Run: headless pygame with SDL's dummy video driver; simulated clock (each Clock.tick advances the game by its frame time, no real sleeping); random seed 0; keys injected as events and as key.get_pressed() state; no mouse input; restart key RETURN tapped at the start of phases 3 and 4.
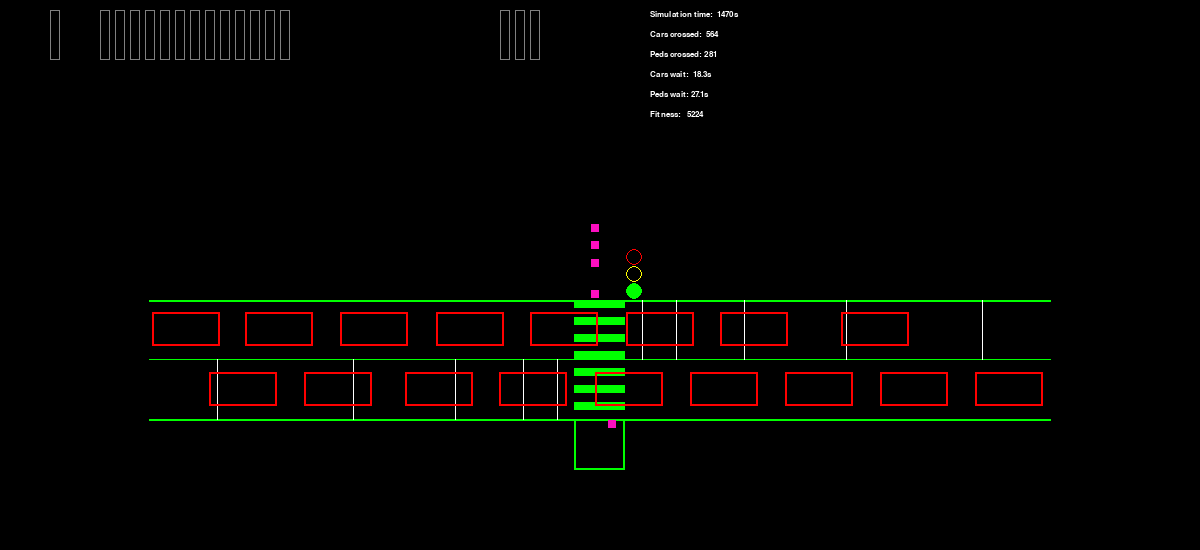
Frame 1 of 4 · flips 1–60 · no input
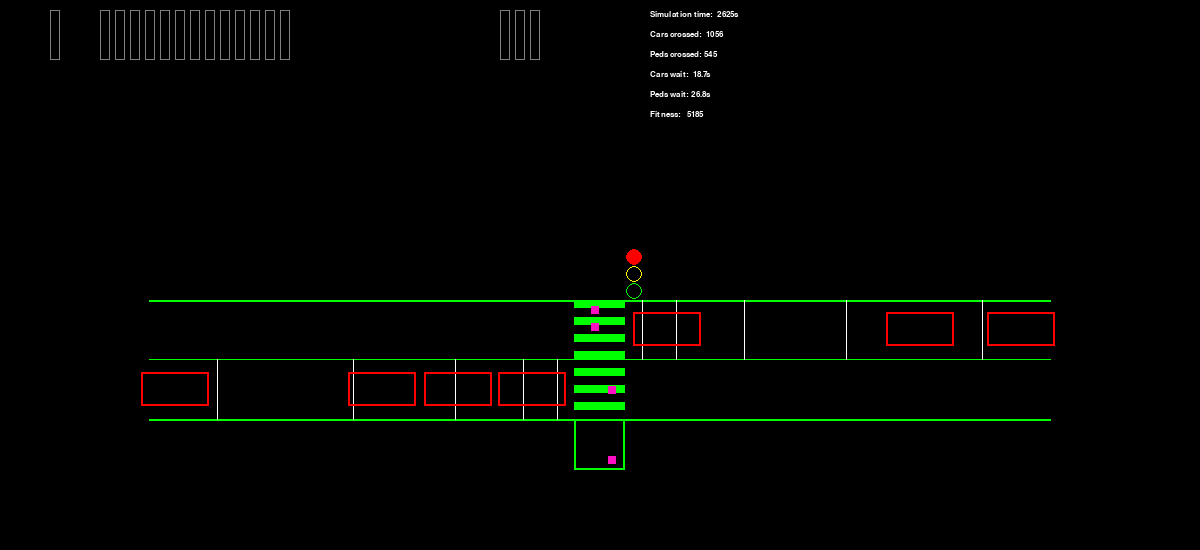
Frame 2 of 4 · flips 61–180 · tapped SPACE, RETURN · held RIGHT (→), D
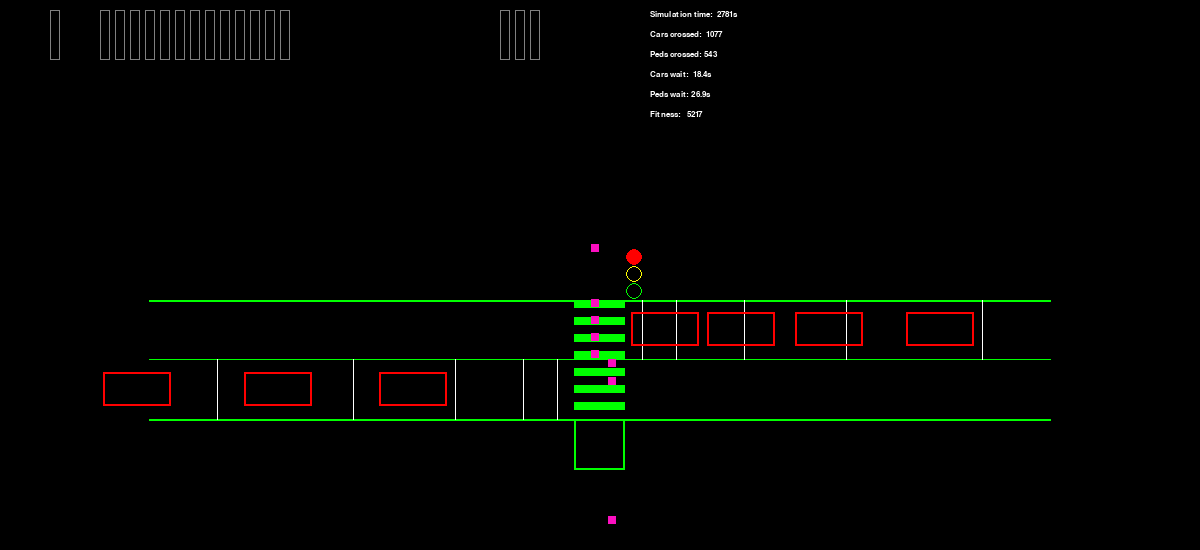
Frame 3 of 4 · flips 181–300 · tapped RETURN · held DOWN (↓), S
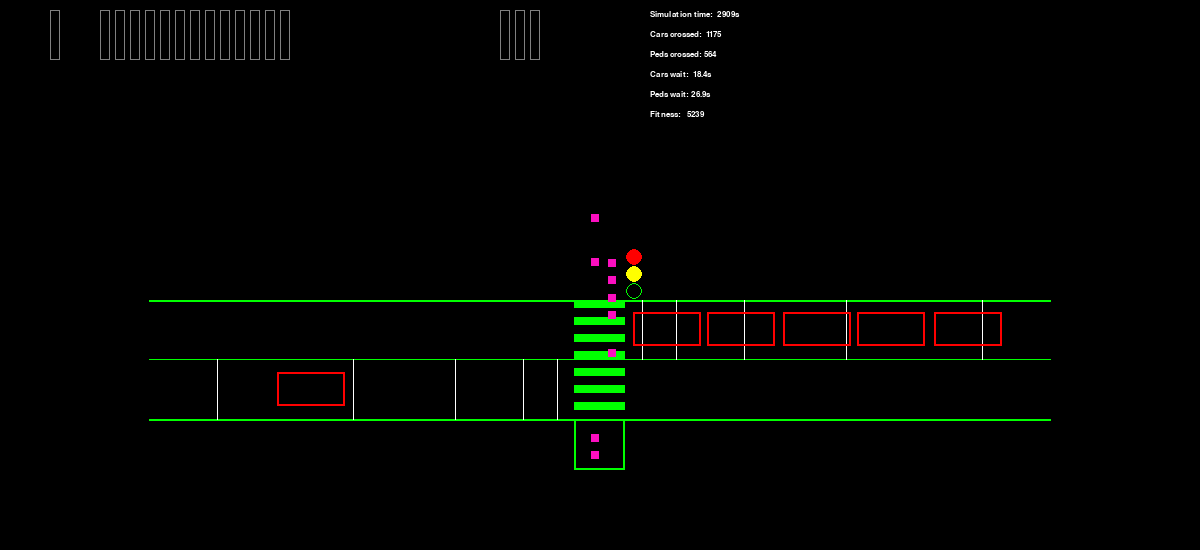
Frame 4 of 4 · flips 301–420 · tapped RETURN · held LEFT (←), A, UP (↑), W

The pygame program that drew these frames:

import random
import sys
import time
from enum import Enum
from math import e

import pygame

__author__ = "leon.ljsh"


class TrafficState(Enum):
    red = 0
    red_green = 1
    green = 2
    green_red = 3


class TrafficLight:
    def __init__(self):
        self.state = TrafficState.green
        self.state_time = 0
        self.state_time_min = [7, 6, 10, 3]
        self.control_sig = True

    def tick(self, dt):
        self.state_time += dt
        min_current_state_time = self.state_time_min[self.state.value]
        if self.state_time > min_current_state_time:
            if self.state == TrafficState.red_green:
                self.state = TrafficState.green
                self.state_time = 0
            elif self.state == TrafficState.green_red:
                self.state = TrafficState.red
                self.state_time = 0
            elif self.state == TrafficState.red and self.control_sig is True:
                self.state = TrafficState.red_green
                self.state_time = 0
            elif self.state == TrafficState.green and self.control_sig is False:
                self.state = TrafficState.green_red
                self.state_time = 0


class Car:
    def __init__(self, pos, direction, traffic_light, game):
        self.pos = pos
        self.direction = direction
        self.v = (0, 0)
        self.a = (0, 0)
        self.w = 4
        self.h = 2
        self.traffic = traffic_light
        self.game = game
        self.cross_time = 0

    def stop(self):
        self.v = (0, 0)

    def start(self):
        self.v = (5 * (2 * self.direction - 1), 0)

    def tick(self, dt):
        self.cross_time += dt
        self.v = (self.v[0] + self.a[0] * dt, self.v[1] + self.a[1] * dt)
        self.pos = (self.pos[0] + self.v[0] * dt, self.pos[1] + self.v[1] * dt)
        near = 1.5
        if self.direction is True:
            near_f = list(filter((lambda c: c.direction and (c.pos[0] > self.pos[0] + self.w)), self.game.cars))
            if near_f:
                near = min(c.pos[0] - (self.pos[0] + self.w) for c in near_f)
            if self.pos[0] + self.w < 0 and self.traffic.state != TrafficState.green:
                near = min(-self.pos[0] - self.w, near)
        else:
            near_f = list(filter((lambda c: not c.direction and (c.pos[0] + c.w < self.pos[0])), self.game.cars))
            if near_f:
                near = min(self.pos[0] - (c.pos[0] + c.w) for c in near_f)
            if self.pos[0] > self.game.zebra_width and self.traffic.state != TrafficState.green:
                near = min(self.pos[0] - self.game.zebra_width, near)

        if near < 0.5:
            self.stop()
        elif near >= 1.5:
            self.start()


class Pedestrian:
    def __init__(self, pos, direction, traffic_light, game):
        self.pos = pos
        self.direction = direction
        self.v = (0, 0)
        self.a = (0, 0)
        self.l = 0.5
        self.traffic = traffic_light
        self.game = game
        self.cross_time = 0

    def stop(self):
        self.v = (0, 0)

    def start(self):
        self.v = (0, 1 * (2 * self.direction - 1))

    def tick(self, dt):
        self.cross_time += dt
        self.v = (self.v[0] + self.a[0] * dt, self.v[1] + self.a[1] * dt)
        self.pos = (self.pos[0] + self.v[0] * dt, self.pos[1] + self.v[1] * dt)
        near = 0.5
        if self.direction is True:
            near_f = list(filter((lambda p: p.direction and (self.pos[1] + self.l < p.pos[1])), self.game.pedestrians))
            if near_f:
                near = min(p.pos[1] - (self.pos[1] + self.l) for p in near_f)
            if self.pos[1] + self.l < 0 and self.traffic.state != TrafficState.red:
                near = min(-self.pos[1] - self.l, near)
        else:
            near_f = list(filter((lambda p: not p.direction and (self.pos[1] > p.pos[1] + p.l)), self.game.pedestrians))
            if near_f:
                near = min(self.pos[1] - (p.pos[1] + p.l) for p in near_f)
            if self.pos[1] > self.game.road_width and self.traffic.state != TrafficState.red:
                near = min(self.pos[1] - self.game.road_width, near)

        if near < 0.1:
            self.stop()
        elif near >= 0.5:
            self.start()


class Game:
    def __init__(self):
        pygame.init()
        self.size = self.width, self.height = 1200, 550
        self.black = 0, 0, 0
        self.white = 255, 255, 255
        self.blue = 0, 0, 255
        self.green = 0, 255, 0
        self.red = 255, 0, 0
        self.violet = 255, 0, 255
        self.yellow = 255, 255, 0
        self.pink = 252, 15, 192

        self.screen = pygame.display.set_mode(self.size)
        self.font = pygame.font.SysFont('Tahoma', 12, False, False)

        self.zoom = 17
        self.road_width = 7
        self.road_segment = 25
        self.zebra_width = 3
        self.road_length = self.road_segment * 2 + self.zebra_width

        self.cam_pos_X = self.width / 2 - self.zebra_width * self.zoom / 2
        self.cam_pos_Y = 300

        self.traffic_light = TrafficLight()
        self.cars = []
        self.pedestrians = []

        self.inputs = [0]
        self.outputs = [0, 0, 0]
        self.sensors = [1, 3, 7, 13, 21]

        self.sim_time = 0
        self.red_time = 0
        self.green_time = 0
        self.switch_time = 0

        self.cars_crossed = 0
        self.peds_crossed = 0

        self.cars_wait = 0
        self.peds_wait = 0

        self.go = False
        self.fitness = 0

    def recycling_cars(self, dt):
        live_cars = []
        for car in self.cars:
            if (car.direction is True and car.pos[0] < self.zebra_width + self.road_segment) \
                    or (car.direction is False and car.pos[0] + car.w > -self.road_segment):
                live_cars.append(car)
            else:
                self.cars_crossed += 1
                self.cars_wait += car.cross_time

        self.cars = live_cars

        appear_possibility = dt * 1 / 5, dt * 1 / 5
        if random.random() < appear_possibility[0]:
            if self.cars:
                left = min(min((car.pos[0] - 0.5 - random.random() * 5) * car.direction for car in self.cars),
                           -self.road_segment)
            else:
                left = -self.road_segment
            self.cars.append(Car((left - 4, self.road_width / 2 + (self.road_width / 2 - 2) / 2), True,
                                 self.traffic_light, self))
        if random.random() < appear_possibility[1]:
            if self.cars:
                right = max(
                    max((car.pos[0] + car.w + 0.5 + random.random() * 5) * (not car.direction) for car in self.cars),
                    self.zebra_width + self.road_segment)
            else:
                right = self.zebra_width + self.road_segment
            self.cars.append(Car((right, (self.road_width / 2 - 2) / 2), False, self.traffic_light, self))

    def recycling_pedestrians(self, dt):
        live_peds = []
        for p in self.pedestrians:
            if (p.direction is True and p.pos[1] < self.road_width + 2 * self.zebra_width) \
                    or (p.direction is False and p.pos[1] + p.l > -2 * self.zebra_width):
                live_peds.append(p)
            else:
                self.peds_crossed += 1
                self.peds_wait += p.cross_time

        self.pedestrians = live_peds

        appear_possibility = dt * 1 / 10, dt * 1 / 10
        if random.random() < appear_possibility[0]:
            if self.pedestrians:
                up = min(min((p.pos[1] - 0.1 - random.random() * 0.4) * p.direction for p in self.pedestrians),
                         -self.zebra_width * 2)
            else:
                up = -self.zebra_width * 2
            self.pedestrians.append(Pedestrian((self.zebra_width / 3, up - 0.5), True, self.traffic_light, self))
        if random.random() < appear_possibility[1]:
            if self.pedestrians:
                down = max(
                    max((p.pos[1] + p.l + 0.1 + random.random() * 0.4) * (not p.direction) for p in self.pedestrians),
                    2 * self.zebra_width + self.road_width)
            else:
                down = 2 * self.zebra_width + self.road_width
            self.pedestrians.append(Pedestrian((2 * self.zebra_width / 3, down), False, self.traffic_light, self))

    def tick(self, dt):
        if self.go:
            return

        self.traffic_light.tick(dt)
        for car in self.cars:
            car.tick(dt)

        for p in self.pedestrians:
            p.tick(dt)

        self.recycling_cars(dt)
        self.recycling_pedestrians(dt)

        self.sim_time += dt
        if self.traffic_light.state == TrafficState.green:
            self.green_time += dt
        elif self.traffic_light.state == TrafficState.red:
            self.red_time += dt
        else:
            self.switch_time += dt

        self.go |= any(map((lambda p: p.cross_time > 90), self.pedestrians)) or \
            any(map((lambda c: c.cross_time > 120), self.cars)) or self.sim_time > 3600

        if self.peds_crossed and self.cars_crossed:
            self.fitness = 12216*e**(-0.04*(self.cars_wait + self.peds_wait)/(self.cars_crossed+self.peds_crossed))

    def draw_zebra(self):
        number_of_lines = 7
        width_of_line = self.road_width * self.zoom / (2 * number_of_lines)

        pygame.draw.line(self.screen, self.green, [-self.road_segment * self.zoom + self.cam_pos_X, self.cam_pos_Y],
                         [(self.road_segment + self.zebra_width) * self.zoom + self.cam_pos_X, self.cam_pos_Y], 2)
        pygame.draw.line(self.screen, self.green, [-self.road_segment * self.zoom + self.cam_pos_X,
                                                   self.cam_pos_Y + self.road_width * self.zoom],
                         [(self.road_segment + self.zebra_width) * self.zoom + self.cam_pos_X,
                          self.cam_pos_Y + self.road_width * self.zoom], 2)
        pygame.draw.line(self.screen, self.green, [-self.road_segment * self.zoom + self.cam_pos_X,
                                                   self.cam_pos_Y + self.road_width * self.zoom / 2],
                         [(self.road_segment + self.zebra_width) * self.zoom + self.cam_pos_X,
                          self.cam_pos_Y + self.road_width * self.zoom / 2], 1)

        for i in range(number_of_lines):
            pygame.draw.rect(self.screen, self.green, [self.cam_pos_X, self.cam_pos_Y + width_of_line * 2 * i,
                                                       self.zebra_width * self.zoom, width_of_line])

        pygame.draw.rect(self.screen, self.green, [self.cam_pos_X, self.cam_pos_Y,
                                                   self.zebra_width * self.zoom, -self.zebra_width * self.zoom], 2)
        pygame.draw.rect(self.screen, self.green,
                         [self.cam_pos_X, self.cam_pos_Y + (width_of_line * 2 * number_of_lines),
                          self.zebra_width * self.zoom, self.zebra_width * self.zoom], 2)

    def draw_traffic_light(self):
        state = self.traffic_light.state
        light_states = [(True, False, False), (True, True, False), (False, False, True), (False, True, False)]
        red_light, yellow_light, green_light = light_states[state.value]
        traffic_light_pos_x = self.zebra_width * self.zoom + self.cam_pos_X
        traffic_light_pos_y = self.cam_pos_Y
        traffic_light_w = self.zebra_width / 3 * self.zoom
        traffic_light_h = -self.zebra_width * self.zoom
        pygame.draw.rect(self.screen, self.violet,
                         [traffic_light_pos_x, traffic_light_pos_y, traffic_light_w, traffic_light_h], 3)
        pygame.draw.circle(self.screen, self.red,
                           [int(traffic_light_pos_x + 1 / 2 * traffic_light_w),
                            int(traffic_light_pos_y + 5 / 6 * traffic_light_h)], int(traffic_light_w / 2),
                           not red_light)
        pygame.draw.circle(self.screen, self.yellow,
                           [int(traffic_light_pos_x + 1 / 2 * traffic_light_w),
                            int(traffic_light_pos_y + 3 / 6 * traffic_light_h)], int(traffic_light_w / 2),
                           not yellow_light)
        pygame.draw.circle(self.screen, self.green,
                           [int(traffic_light_pos_x + 1 / 2 * traffic_light_w),
                            int(traffic_light_pos_y + 1 / 6 * traffic_light_h)], int(traffic_light_w / 2),
                           not green_light)

    def draw_lamp(self, position, text, color, val):
        _text = self.font.render(text, True, (255, 255, 255))
        self.screen.blit(_text, (position[0] + 10, position[1]))

        pygame.draw.circle(self.screen, (128, 128, 128), (position[0], position[1] + 7), 5, 1)

        if val:
            pygame.draw.circle(self.screen, color, (position[0], position[1] + 7), 4, 0)

    def draw_bar(self, rect, color, val):
        pygame.draw.rect(self.screen, (128, 128, 128), ((rect[0][0], rect[0][1]), (rect[1][0], rect[1][1])), 1)
        if val:
            pygame.draw.rect(self.screen, color,
                             ((rect[0][0] + 1, rect[0][1] + rect[1][1] - 2), (rect[1][0] - 2, -val * (rect[1][1] - 4))))

    def draw(self):
        self.screen.fill(self.black)
        self.draw_zebra()
        self.draw_traffic_light()
        for s in self.sensors:
            pygame.draw.line(self.screen, self.white,
                             [self.cam_pos_X + (self.zebra_width + s) * self.zoom, self.cam_pos_Y], [
                                 self.cam_pos_X + (self.zebra_width + s) * self.zoom,
                                 self.cam_pos_Y + (self.road_width / 2) * self.zoom])
            pygame.draw.line(self.screen, self.white,
                             [self.cam_pos_X - s * self.zoom, self.cam_pos_Y + self.road_width * self.zoom],
                             [self.cam_pos_X - s * self.zoom, self.cam_pos_Y + self.road_width / 2 * self.zoom])
        for car in self.cars:
            pygame.draw.rect(self.screen, self.red,
                             [car.pos[0] * self.zoom + self.cam_pos_X, car.pos[1] * self.zoom + self.cam_pos_Y,
                              car.w * self.zoom, car.h * self.zoom], 2)

        for p in self.pedestrians:
            pygame.draw.rect(self.screen, self.pink,
                             [p.pos[0] * self.zoom + self.cam_pos_X, p.pos[1] * self.zoom + self.cam_pos_Y,
                              p.l * self.zoom, p.l * self.zoom])

        self.draw_bar(((50, 10), (10, 50)), (40, 235, 40), self.inputs[0])

        self.draw_bar(((100, 10), (10, 50)), (235, 40, 40), self.outputs[0])
        self.draw_bar(((115, 10), (10, 50)), (40, 40, 235), self.outputs[1])
        self.draw_bar(((130, 10), (10, 50)), (40, 40, 235), self.outputs[2])
        for i in range(3, len(self.outputs)):
            self.draw_bar(((100 + i * 15, 10), (10, 50)), self.white, self.outputs[i])

        if self.sim_time:
            self.draw_bar(((500, 10), (10, 50)), (235, 40, 40), self.red_time / self.sim_time)
            self.draw_bar(((515, 10), (10, 50)), (40, 235, 40), self.green_time / self.sim_time)
            self.draw_bar(((530, 10), (10, 50)), (235, 235, 40), self.switch_time / self.sim_time)

        self.screen.blit(self.font.render("Simulation time:  {:.0f}s".format(self.sim_time), True, (255, 255, 255)),
                         (650, 10))
        self.screen.blit(self.font.render("Cars crossed:  {}".format(self.cars_crossed), True, (255, 255, 255)),
                         (650, 30))
        self.screen.blit(self.font.render("Peds crossed: {}".format(self.peds_crossed), True, (255, 255, 255)),
                         (650, 50))
        if self.cars_crossed:
            self.screen.blit(self.font.render("Cars wait:  {:3.1f}s".format(self.cars_wait / self.cars_crossed),
                                              True, (255, 255, 255)), (650, 70))
        if self.peds_crossed:
            self.screen.blit(self.font.render("Peds wait: {:3.1f}s".format(self.peds_wait / self.peds_crossed),
                                              True, (255, 255, 255)), (650, 90))

        self.screen.blit(self.font.render("Fitness: {:6.0f}".format(self.fitness),
                                          True, (255, 255, 255)), (650, 110))

        pygame.display.flip()

    def get(self):
        outputs = []
        state_mappings = [1, 1, 0, 0]
        outputs.append(state_mappings[self.traffic_light.state.value])
        up_sensor = any(map((lambda p: 0 < p.pos[0] < self.zebra_width and -self.zebra_width < p.pos[1] < 0),
                            self.pedestrians))
        down_sensor = any(map((lambda p: 0 < p.pos[0] < self.zebra_width and
                                         self.road_width < p.pos[1] < self.road_width + self.zebra_width),
                              self.pedestrians))
        outputs.append(up_sensor)
        outputs.append(down_sensor)

        for s in self.sensors:
            val = any(map((lambda c: c.direction and c.pos[0] < -s < c.pos[0] + c.w), self.cars))
            outputs.append(val)
        for s in self.sensors:
            val = any(map((lambda c: not c.direction and c.pos[0] < s + self.zebra_width < c.pos[0] + c.w), self.cars))
            outputs.append(val)
        self.outputs = outputs
        return outputs

    def set(self, inputs):
        self.inputs = inputs
        self.traffic_light.control_sig = inputs[0] > 0.5

    def dispatch_messages(self):
        for event in pygame.event.get():
            if event.type == pygame.QUIT:
                sys.exit()
            if event.type == pygame.KEYDOWN:
                if event.key == pygame.K_RETURN:
                    self.restart()

    def restart(self):
        self.traffic_light = TrafficLight()
        self.cars = []
        self.pedestrians = []

        self.inputs = [0]
        self.outputs = [0, 0, 0]
        self.sensors = [1, 3, 7, 13, 21]

        self.sim_time = 0
        self.red_time = 0
        self.green_time = 0
        self.switch_time = 0

        self.cars_crossed = 0
        self.peds_crossed = 0

        self.cars_wait = 0
        self.peds_wait = 0

        self.go = False
        self.fitness = 0


def main():
    game = Game()
    time_old = time.perf_counter()
    time_draw = time.perf_counter()

    while time.perf_counter() - time_old < 100:
        game.tick(1 / 30)
        game.get()
        time.sleep(1 / 120)

        # game.set([not game.traffic_light.control_sig])
        game.set([not (game.outputs[1] or game.outputs[2]) or
                  (game.outputs[3] and game.outputs[7]) or (game.outputs[12] and game.outputs[8])])
        if time.perf_counter() - time_draw > 1 / 30:
            game.dispatch_messages()
            # keys = pygame.key.get_pressed()
            # game.set([game.traffic_light.control_sig ^ bool(keys[pygame.K_SPACE])])
            game.draw()
            time_draw = time.perf_counter()


if __name__ == "__main__":
    main()
